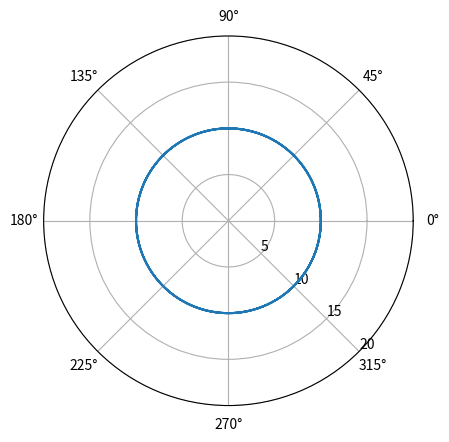

Source code (Python): (Note: this script raises an exception after producing the figure.)

###############
# Authored by Weisheng Jiang
# Book 3  |  From Basic Arithmetic to Machine Learning
# Published and copyrighted by Tsinghua University Press
# Beijing, China, 2022
###############

# Bk3_Ch5_04

import numpy as np
import matplotlib.pyplot as plt

def plot_polar(theta, r):

    fig, ax = plt.subplots(subplot_kw={'projection': 'polar'})
    ax.plot(theta, r)
    # set radial axis limit
    ax.set_rmax(20)
    # set radial axis ticks
    ax.set_rticks([5, 10, 15, 20])  
    # position radial labels
    ax.set_rlabel_position(-45)  
    ax.set_thetagrids(np.arange(0.0, 360.0, 45.0),linestyle = '--'); 
    plt.show()
    
#%% circle
theta = np.linspace(0, 6*np.pi, 1000)

r = 10 + theta*0
plot_polar(theta, r)

#%% Archimedes' spiral
r = 1*theta
plot_polar(theta, r)

#%% Rose
r = 10*np.cos(6*theta) + 10
plot_polar(theta, r)

